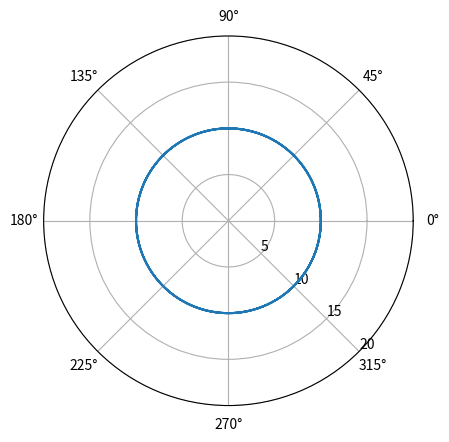

Source code (Python): (Note: this script raises an exception after producing the figure.)

###############
# Authored by Weisheng Jiang
# Book 3  |  From Basic Arithmetic to Machine Learning
# Published and copyrighted by Tsinghua University Press
# Beijing, China, 2022
###############

# Bk3_Ch5_04

import numpy as np
import matplotlib.pyplot as plt

def plot_polar(theta, r):

    fig, ax = plt.subplots(subplot_kw={'projection': 'polar'})
    ax.plot(theta, r)
    # set radial axis limit
    ax.set_rmax(20)
    # set radial axis ticks
    ax.set_rticks([5, 10, 15, 20])  
    # position radial labels
    ax.set_rlabel_position(-45)  
    ax.set_thetagrids(np.arange(0.0, 360.0, 45.0),linestyle = '--'); 
    plt.show()
    
#%% circle
theta = np.linspace(0, 6*np.pi, 1000)

r = 10 + theta*0
plot_polar(theta, r)

#%% Archimedes' spiral
r = 1*theta
plot_polar(theta, r)

#%% Rose
r = 10*np.cos(6*theta) + 10
plot_polar(theta, r)

